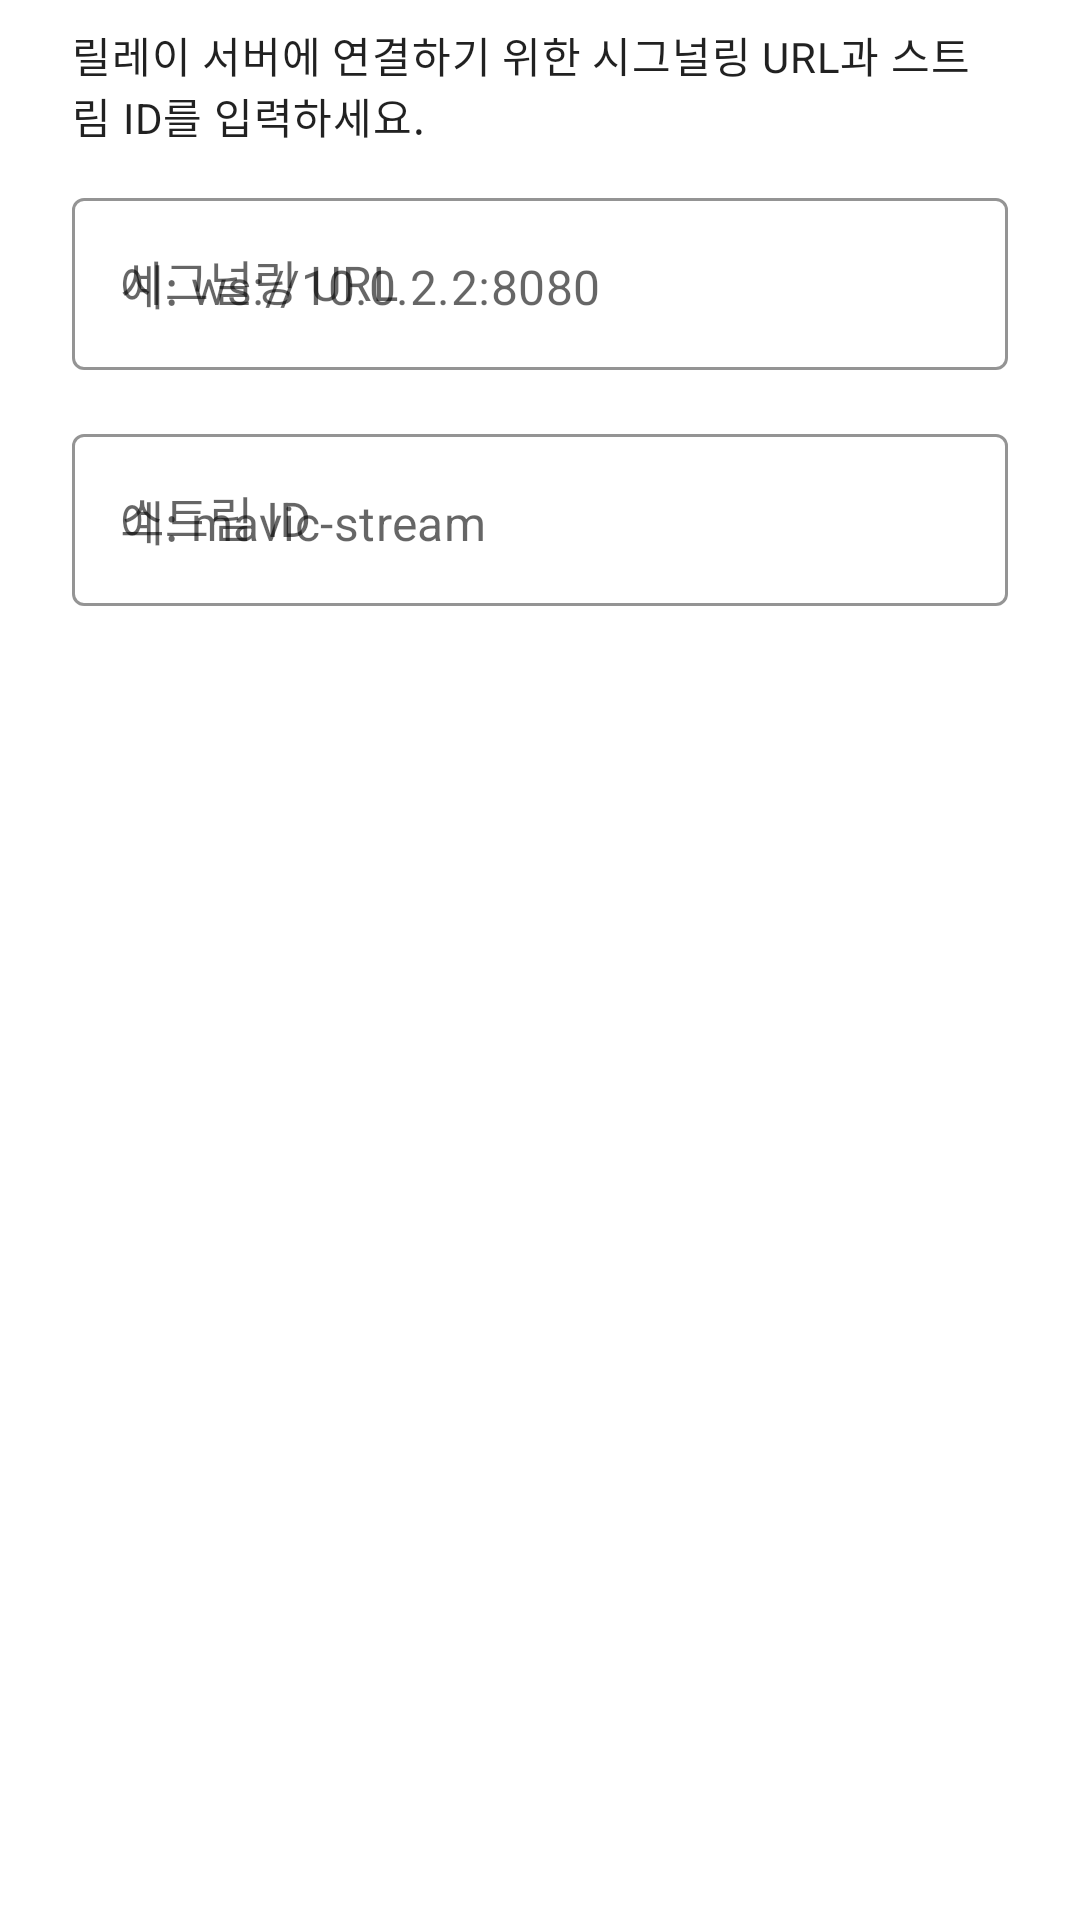

The Android layout XML behind this screen, and the referenced resources:
<!-- AndroidManifest.xml: application theme Theme.AndroidWebrtcDji -->
<!-- res/layout/dialog_pion_settings.xml -->
<?xml version="1.0" encoding="utf-8"?>
<ScrollView xmlns:android="http://schemas.android.com/apk/res/android"
    xmlns:app="http://schemas.android.com/apk/res-auto"
    android:layout_width="match_parent"
    android:layout_height="wrap_content"
    android:paddingStart="24dp"
    android:paddingEnd="24dp"
    android:paddingTop="8dp"
    android:paddingBottom="8dp">

    <LinearLayout
        android:layout_width="match_parent"
        android:layout_height="wrap_content"
        android:orientation="vertical">

        <TextView
            android:id="@+id/pionSettingsDescription"
            android:layout_width="match_parent"
            android:layout_height="wrap_content"
            android:paddingBottom="12dp"
            android:text="@string/pion_settings_description"
            android:textAppearance="@style/TextAppearance.MaterialComponents.Body2" />

        <com.google.android.material.textfield.TextInputLayout
            android:id="@+id/pionSignalingUrlLayout"
            style="@style/Widget.MaterialComponents.TextInputLayout.OutlinedBox"
            android:layout_width="match_parent"
            android:layout_height="wrap_content"
            android:hint="@string/pion_signaling_url_label"
            app:boxStrokeColor="?attr/colorPrimary"
            app:endIconMode="clear_text">

            <com.google.android.material.textfield.TextInputEditText
                android:id="@+id/pionSignalingUrlInput"
                android:layout_width="match_parent"
                android:layout_height="wrap_content"
                android:inputType="textUri"
                android:singleLine="true"
                android:hint="@string/pion_signaling_url_hint" />
        </com.google.android.material.textfield.TextInputLayout>

        <com.google.android.material.textfield.TextInputLayout
            android:id="@+id/pionStreamIdLayout"
            style="@style/Widget.MaterialComponents.TextInputLayout.OutlinedBox"
            android:layout_width="match_parent"
            android:layout_height="wrap_content"
            android:layout_marginTop="16dp"
            android:hint="@string/pion_stream_id_label"
            app:boxStrokeColor="?attr/colorPrimary"
            app:endIconMode="clear_text">

            <com.google.android.material.textfield.TextInputEditText
                android:id="@+id/pionStreamIdInput"
                android:layout_width="match_parent"
                android:layout_height="wrap_content"
                android:inputType="text"
                android:singleLine="true"
                android:hint="@string/pion_stream_id_hint" />
        </com.google.android.material.textfield.TextInputLayout>

    </LinearLayout>

</ScrollView>
<!-- resources referenced by this layout -->
<resources>
  <string name="pion_settings_description">릴레이 서버에 연결하기 위한 시그널링 URL과 스트림 ID를 입력하세요.</string>
  <string name="pion_signaling_url_hint">예: ws://10.0.2.2:8080</string>
  <string name="pion_signaling_url_label">시그널링 URL</string>
  <string name="pion_stream_id_hint">예: mavic-stream</string>
  <string name="pion_stream_id_label">스트림 ID</string>
  <style name="Theme.AndroidWebrtcDji" parent="Theme.MaterialComponents.DayNight.NoActionBar">
          <item name="colorPrimary">@color/colorPrimary</item>
          <item name="colorPrimaryVariant">@color/colorPrimaryVariant</item>
          <item name="colorOnPrimary">@color/colorOnPrimary</item>
          <item name="colorSecondary">@color/colorSecondary</item>
          <item name="android:statusBarColor" tools:targetApi="l">@color/colorPrimaryVariant</item>
          <item name="android:navigationBarColor">@android:color/black</item>
      </style>
  <color name="colorPrimary">#0A84FF</color>
  <color name="colorPrimaryVariant">#0060DF</color>
  <color name="colorOnPrimary">#FFFFFFFF</color>
  <color name="colorSecondary">#32D74B</color>
</resources>
